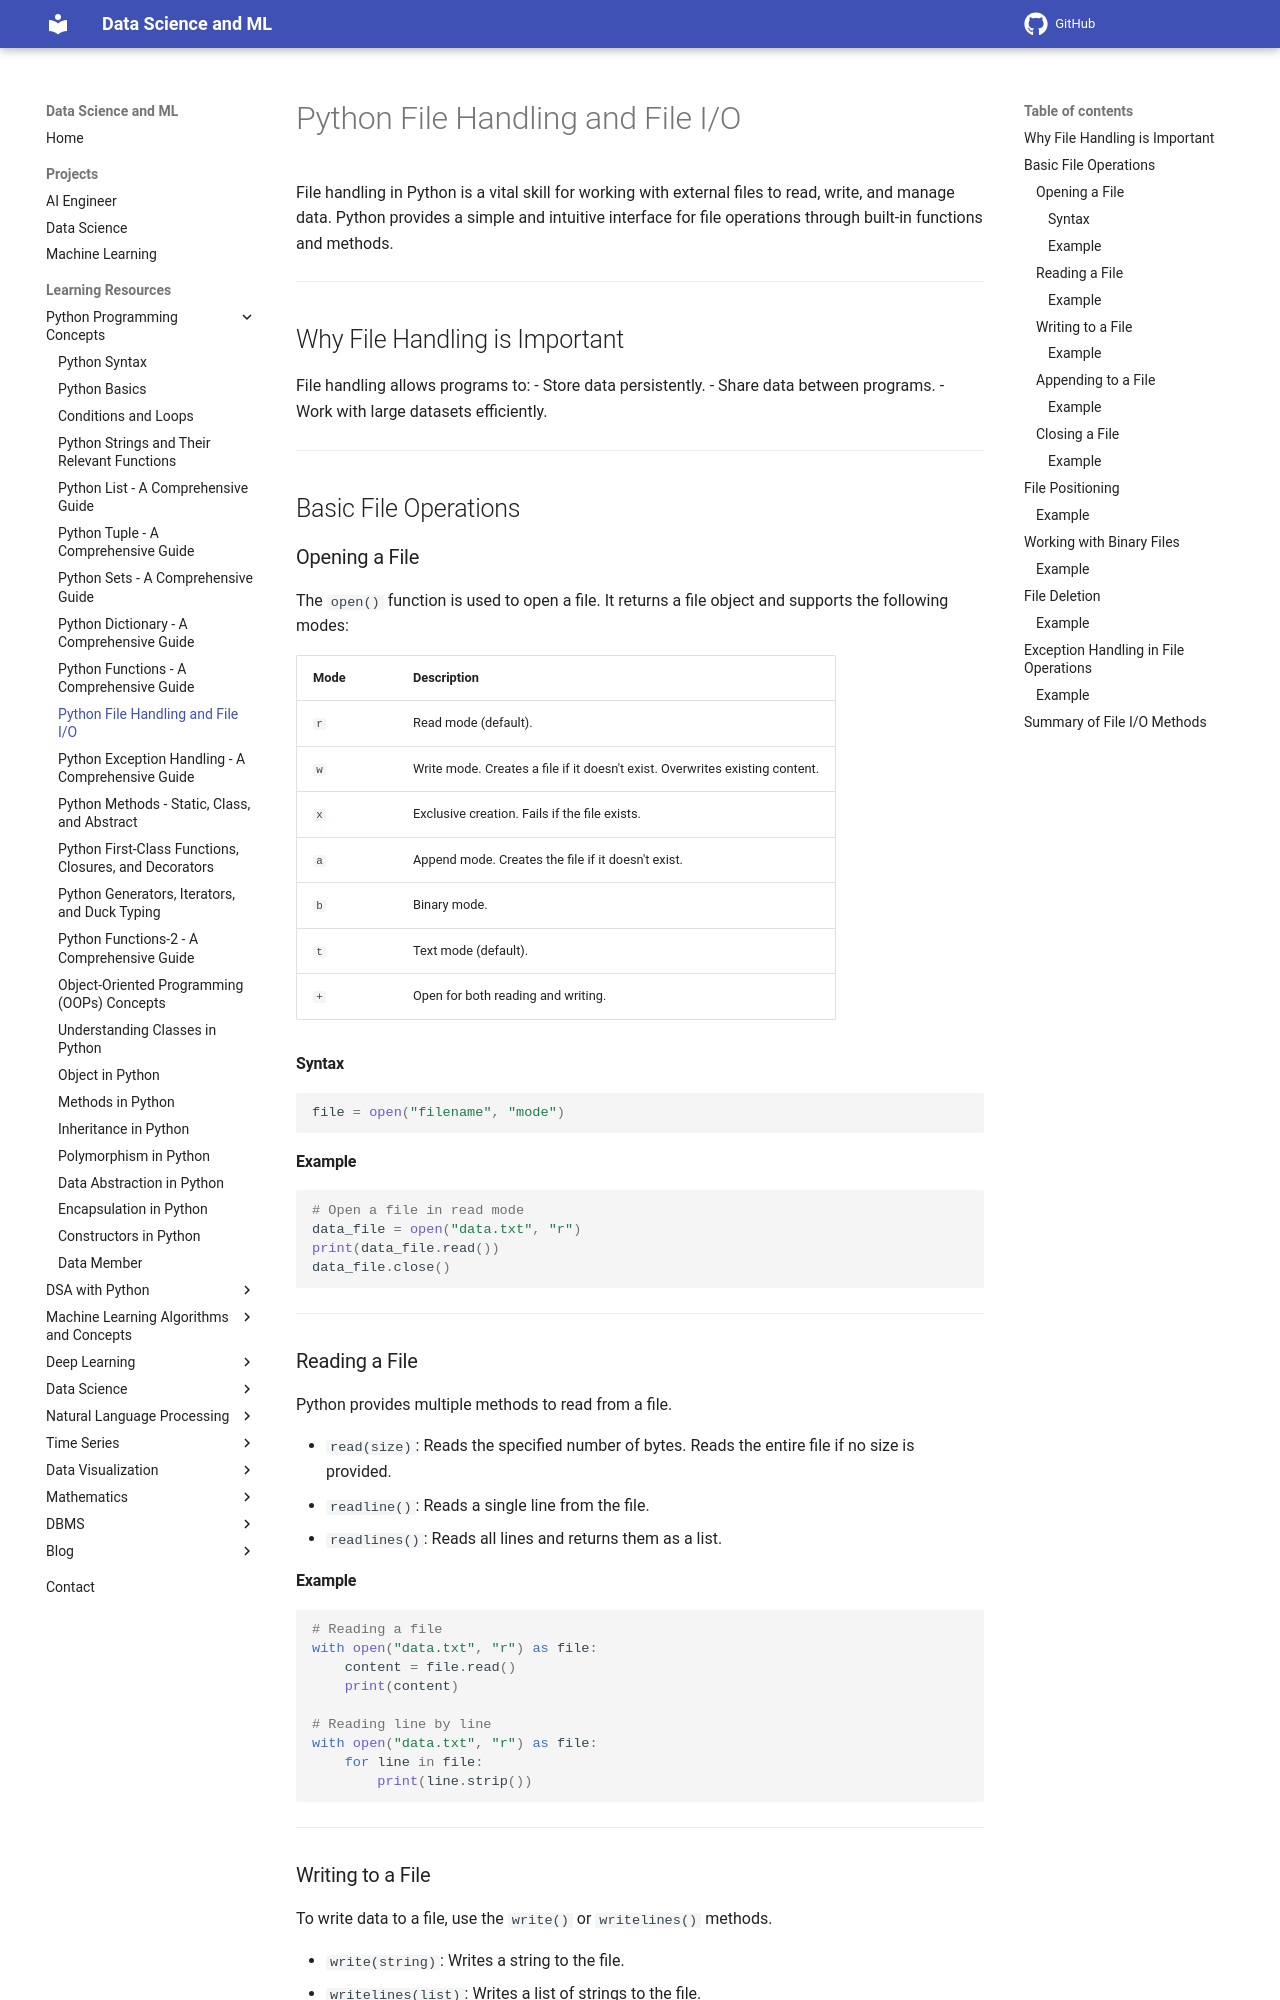

repository: sntoshsah/learning_hub · page: Learning_resources/Python/File_Handling/index.html · generator: mkdocs

# Python File Handling and File I/O

File handling in Python is a vital skill for working with external files to read, write, and manage data. Python provides a simple and intuitive interface for file operations through built-in functions and methods.

---

## Why File Handling is Important

File handling allows programs to:
- Store data persistently.
- Share data between programs.
- Work with large datasets efficiently.

---

## Basic File Operations

### Opening a File
The `open()` function is used to open a file. It returns a file object and supports the following modes:

| Mode | Description                          |
|------|--------------------------------------|
| `r`  | Read mode (default).                 |
| `w`  | Write mode. Creates a file if it doesn't exist. Overwrites existing content. |
| `x`  | Exclusive creation. Fails if the file exists. |
| `a`  | Append mode. Creates the file if it doesn't exist. |
| `b`  | Binary mode.                          |
| `t`  | Text mode (default).                 |
| `+`  | Open for both reading and writing.   |

#### Syntax
```python
file = open("filename", "mode")
```

#### Example
```python
# Open a file in read mode
data_file = open("data.txt", "r")
print(data_file.read())
data_file.close()
```

---

### Reading a File
Python provides multiple methods to read from a file.

- `read(size)`: Reads the specified number of bytes. Reads the entire file if no size is provided.
- `readline()`: Reads a single line from the file.
- `readlines()`: Reads all lines and returns them as a list.

#### Example
```python
# Reading a file
with open("data.txt", "r") as file:
    content = file.read()
    print(content)

# Reading line by line
with open("data.txt", "r") as file:
    for line in file:
        print(line.strip())
```

---

### Writing to a File
To write data to a file, use the `write()` or `writelines()` methods.

- `write(string)`: Writes a string to the file.
- `writelines(list)`: Writes a list of strings to the file.
